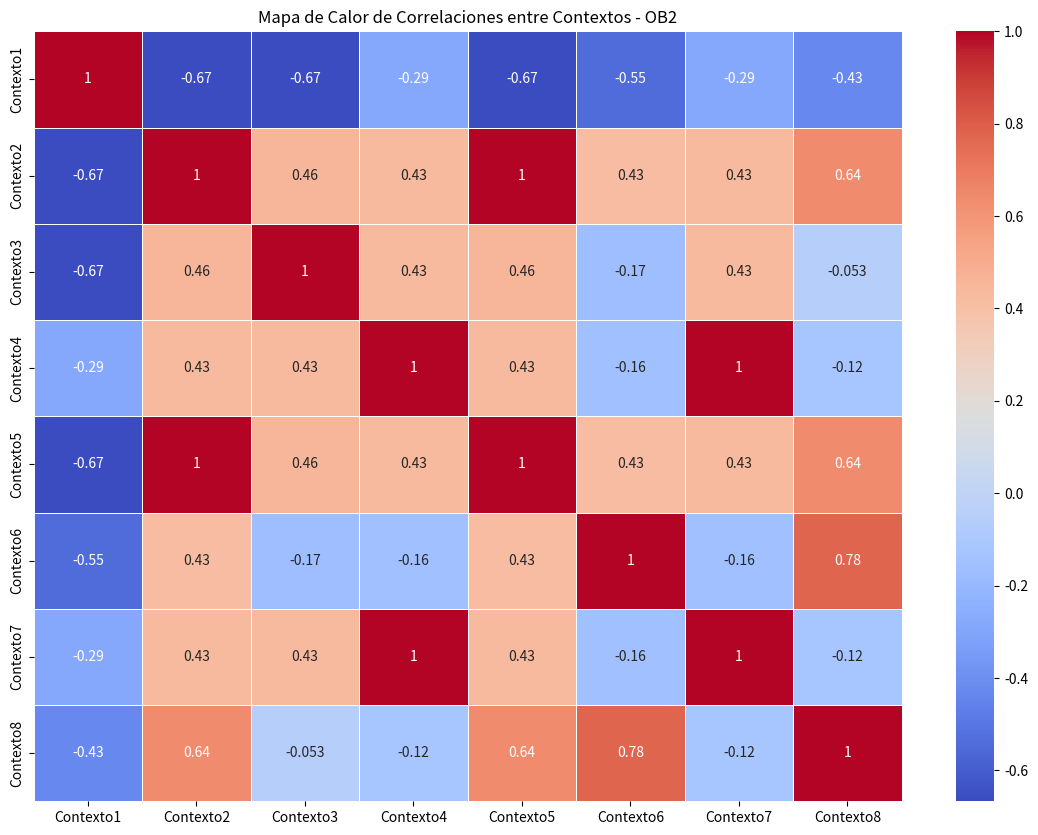

Write the Python code that produced this figure.
import pandas as pd
import seaborn as sns
import matplotlib.pyplot as plt

# Definir las referencias y contextos para OB2
references_ob2 = [
    'A74', 'A71', 'A28', 'A72', 'A25', 'A16', 'A17', 'A18', 'A19', 'A22', 'A23', 'A24', 'A34',
    'A49', 'A55', 'A56', 'A57', 'A58', 'A50', 'A53', 'A54',
    'A13', 'A59', 'A60',
    'A51', 'A52'
]

contexts_ob2 = [
    ['A74', 'A71', 'A28', 'A72', 'A25', 'A16', 'A17', 'A18', 'A19', 'A22', 'A23', 'A24', 'A34'],
    ['A49', 'A55', 'A56', 'A57', 'A58', 'A50', 'A53', 'A54'],
    ['A13', 'A54', 'A55', 'A56', 'A57', 'A58', 'A59', 'A60'],
    ['A55', 'A56'],
    ['A49', 'A55', 'A56', 'A57', 'A58', 'A50', 'A53', 'A54'],
    ['A49', 'A50', 'A51', 'A52', 'A53', 'A57'],
    ['A55', 'A56'],
    ['A49', 'A50', 'A53', 'A57']
]

# Ordenar las referencias
references_ob2_sorted = sorted(references_ob2)

# Ordenar los contextos
contexts_ob2_sorted = [sorted(context) for context in contexts_ob2]

# Imprimir referencias ordenadas
print("Referencias ordenadas:")
print(references_ob2_sorted)

# Imprimir contextos ordenados
print("\nContextos ordenados:")
for i, context in enumerate(contexts_ob2_sorted):
    print(f"Contexto{i+1}: {context}")

# Crear un DataFrame de presencia/ausencia para las referencias ordenadas
df_ob2_sorted = pd.DataFrame(0, index=references_ob2_sorted, columns=[f'Contexto{i+1}' for i in range(len(contexts_ob2_sorted))])
for i, context in enumerate(contexts_ob2_sorted):
    for ref in context:
        df_ob2_sorted.loc[ref, f'Contexto{i+1}'] = 1

# Calcular la matriz de correlación
corr_matrix_ob2_sorted = df_ob2_sorted.corr()

# Generar el mapa de calor
plt.figure(figsize=(14, 10))
sns.heatmap(corr_matrix_ob2_sorted, annot=True, cmap='coolwarm', linewidths=0.5)
plt.title('Mapa de Calor de Correlaciones entre Contextos - OB2')
plt.show()